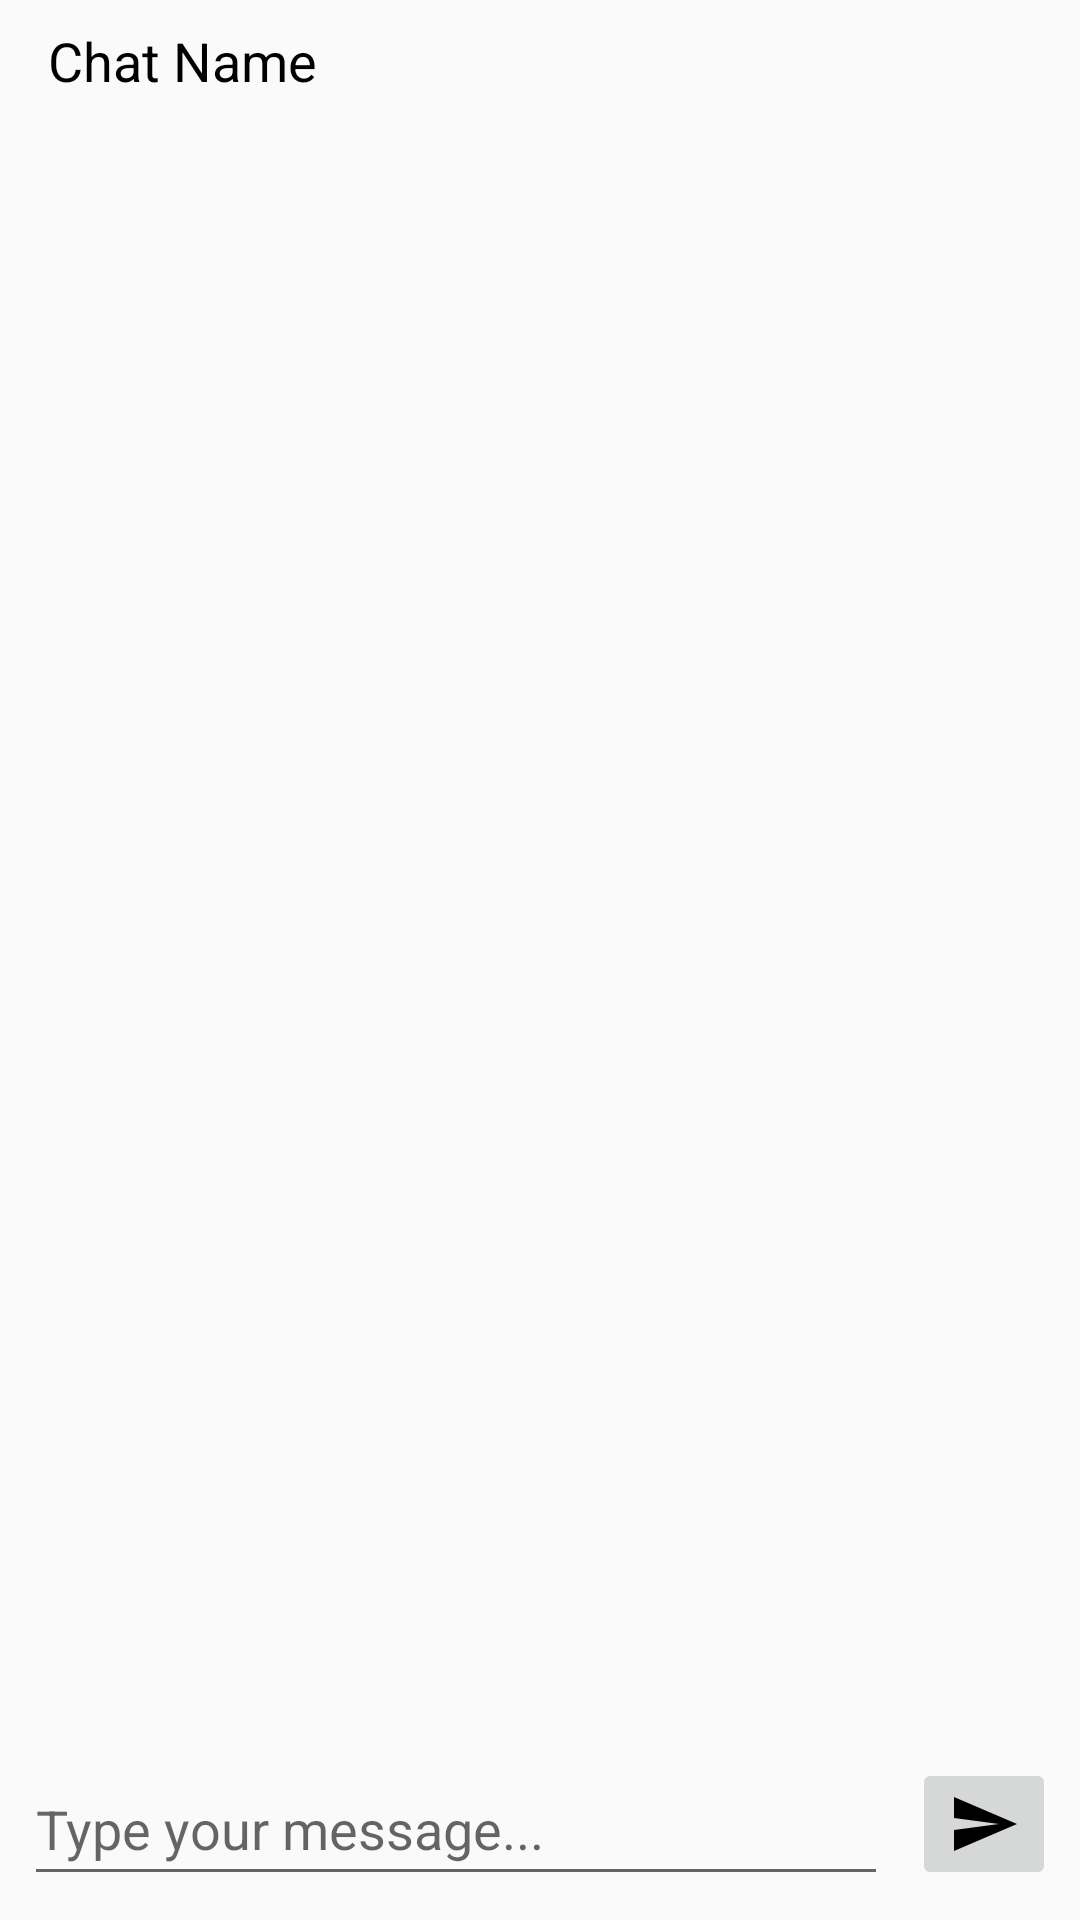

Here is an Android app screen rendered from its layout file. Give the layout XML and the strings, colors and styles it references.
<!-- AndroidManifest.xml: application theme AppTheme -->
<!-- res/layout/activity_chat.xml -->
<RelativeLayout xmlns:android="http://schemas.android.com/apk/res/android"
    xmlns:tools="http://schemas.android.com/tools"
    android:layout_width="match_parent"
    android:layout_height="match_parent">

    
    <LinearLayout
        android:id="@+id/chatHeader"
        android:layout_width="match_parent"
        android:layout_height="wrap_content"
        android:orientation="horizontal"
        android:gravity="center_vertical"
        android:padding="8dp">

        <ImageView
            android:id="@+id/chatIcon"
            android:layout_width="wrap_content"
            android:layout_height="wrap_content"
            android:src="@drawable/ic_contact"
            android:contentDescription="@string/contact_icon_description"/>

        <TextView
            android:id="@+id/chatName"
            android:layout_width="wrap_content"
            android:layout_height="wrap_content"
            android:text="@string/default_chat_name"
            android:textSize="18sp"
            android:textColor="@android:color/black"
            android:layout_marginStart="8dp"/>

    </LinearLayout>

    
    <androidx.recyclerview.widget.RecyclerView
        android:id="@+id/recyclerViewMessages"
        android:layout_width="match_parent"
        android:layout_height="0dp"
        android:layout_below="@id/chatHeader"
        android:layout_above="@+id/inputLayout"
        android:padding="8dp"/>

    
    <LinearLayout
        android:id="@+id/inputLayout"
        android:layout_width="match_parent"
        android:layout_height="wrap_content"
        android:orientation="horizontal"
        android:gravity="center_vertical"
        android:layout_alignParentBottom="true"
        android:padding="8dp">

        <EditText
            android:id="@+id/editTextMessage"
            android:layout_width="0dp"
            android:layout_height="wrap_content"
            android:layout_weight="1"
            android:hint="@string/type_message_hint"
            android:inputType="text"
            android:minHeight="48dp" />

        <ImageButton
            android:id="@+id/buttonSend"
            android:layout_width="wrap_content"
            android:layout_height="wrap_content"
            android:layout_marginStart="8dp"
            android:contentDescription="@string/send_message_icon_description"
            android:src="@drawable/ic_send"
            tools:ignore="TouchTargetSizeCheck" />

    </LinearLayout>

</RelativeLayout>
<!-- resources referenced by this layout -->
<resources>
  <!-- drawable ic_send (drawable) -->
  <?xml version="1.0" encoding="utf-8"?>
  <vector xmlns:android="http://schemas.android.com/apk/res/android"
      android:width="24dp"
      android:height="24dp"
      android:viewportWidth="24"
      android:viewportHeight="24">
      <path
          android:fillColor="#000000"
          android:pathData="M2,21l21,-9L2,3v7l15,2l-15,2v7z" />
  </vector>
  <string name="contact_icon_description">Contact Icon</string>
  <string name="default_chat_name">Chat Name</string>
  <string name="send_message_icon_description">Send Message</string>
  <string name="type_message_hint">Type your message...</string>
  <style name="AppTheme" parent="Theme.AppCompat.Light.DarkActionBar">
          
          <item name="colorPrimary">@color/colorPrimary</item>
          <item name="colorPrimaryDark">@color/colorPrimaryDark</item>
          <item name="colorAccent">@color/colorAccent</item>
          
      </style>
  <!-- not gathered from this repository: default colours our renderer supplied (Android Studio template values) -->
  <color name="colorPrimary">#FF6200EE</color>
  <color name="colorPrimaryDark">#FF3700B3</color>
  <color name="colorAccent">#FF03DAC5</color>
</resources>
